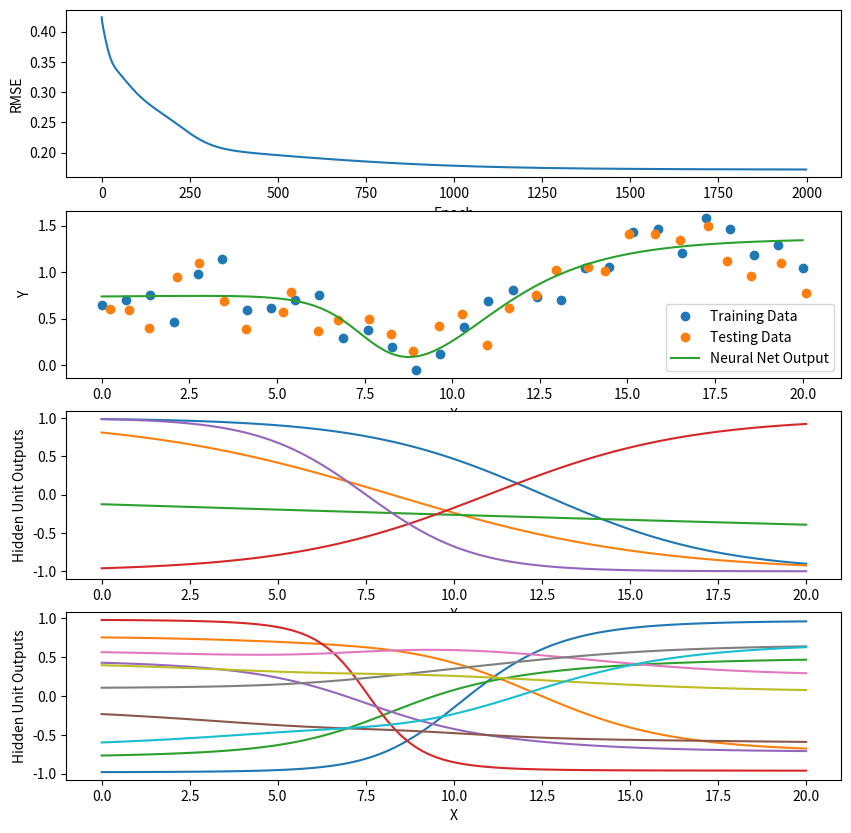
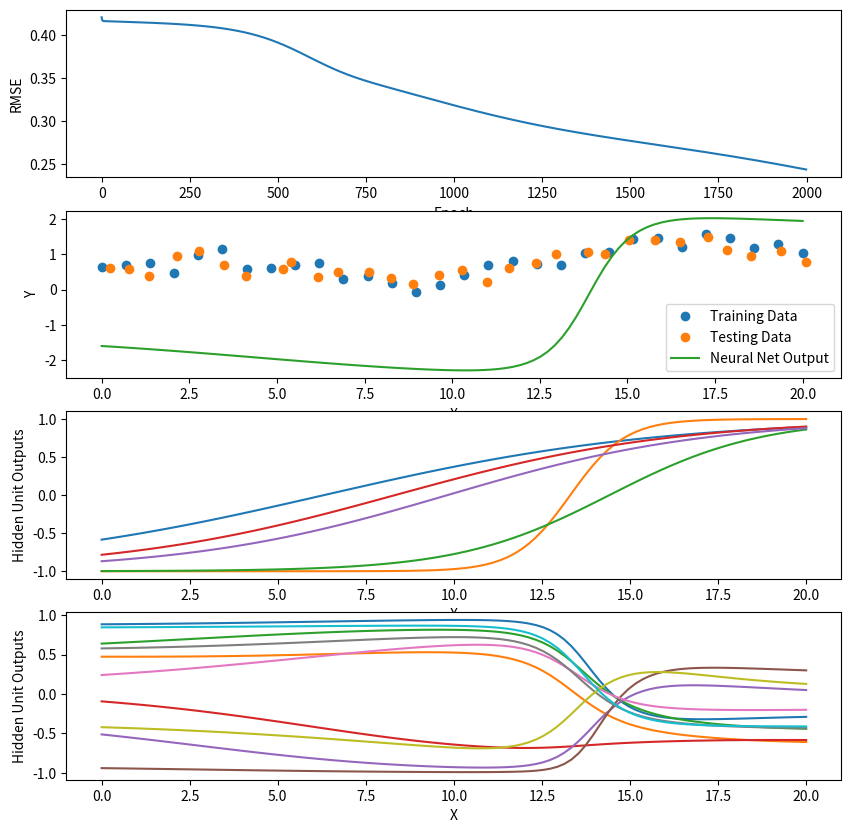

Write Python code to recreate these figures, in order.
#!/usr/bin/env python
# coding: utf-8

# # A2.2 Multilayered Neural Network
# 
# * 2.2: *Added example output in Section 1.1.*
# * 2.1: *Added A2grader.tar and details on how to rename the functions for the use of the asymmetric sigmoid activation function.*

# In[4]:


import numpy as np
import matplotlib.pyplot as plt


# In[5]:


def add_ones(X):
    return np.insert(X, 0, 1, axis=1)

def rmse(Y, T):
    error = T - Y
    return np.sqrt(np.mean(error ** 2))

def calc_standardize_parameters(X, T):
    Xmeans = X.mean(axis=0)
    Xstds = X.std(axis=0)
    Tmeans = T.mean(axis=0)
    Tstds = T.std(axis=0)
    return {'Xmeans': Xmeans, 'Xstds': Xstds,
            'Tmeans': Tmeans, 'Tstds': Tstds}

def standardize_X(X, stand_parms):
    return (X - stand_parms['Xmeans']) / stand_parms['Xstds']


def unstandardize_X(Xst, stand_parms):
    return Xst * stand_parms['Xstds'] + stand_parms['Xmeans']


def standardize_T(T, stand_parms):
    return (T - stand_parms['Tmeans']) / stand_parms['Tstds']


def unstandardize_T(Tst, stand_parms):
    return Tst * stand_parms['Tstds'] + stand_parms['Tmeans']


# Here is a test of the functions.  We fit a neural network to simple one-dimensional data.

# In[28]:


n_samples = 30

Xtrain = np.linspace(0., 20.0, n_samples).reshape((n_samples, 1))
Ttrain = 0.2 + 0.05 * (Xtrain) + 0.4 * np.sin(Xtrain / 2) + 0.2 * np.random.normal(size=(n_samples, 1))

Xtest = Xtrain + 0.1 * np.random.normal(size=(n_samples, 1))
Ttest = 0.2 + 0.05 * (Xtest) + 0.4 * np.sin(Xtest / 2) + 0.2 * np.random.normal(size=(n_samples, 1))


# ## Required Part One
# 
# The changes you must implement are specified here.  We recommend that you copy the above code cells and paste them below, then edit them appropriately.
# 
# You will implement a set of functions for training and testing a multilayered neural network to predict continuous-valued target values.  This assignment provides an implementation of the functions for a neural network with one hidden layer.  You must modify the functions to allow any number of hidden layers, each with any number of units.
# 
# The required functions are:
# 
# * `make_weights(n_inputs, n_hiddens_list, n_outputs):` Given integers `n_inputs`, list of `n_hiddens`, one integer per hidden layer, and `n_outputs`, create and return list of weight matrices, one for each layer.
# * `forward(Xst, Ws)`: Given standardized input matrix `X` and list of weight matrices `Ws`, calculate the output of all layers and return a list of the outputs of each layer.
# * `backward(Xst, Tst, Ws)`: Given standardized input matrix `X`, standardized target matrix `T`, and list of weight matrices `Ws`, calculate the gradient of the mean squared error with respect to the weights in each layer, returning a tuple or list of all gradient matrices.
# * `train_sgd(X, T, Ws, learning_rate, n_epochs):` Given input and target matrices `X` and `T`, liist of all weight matrices `Ws`, a learning_rate and the number of epochs to train, update the weights for `n_epochs` iterations using the gradient of the mean squared over the whole data set in `X` and `T`  and return the list of resulting new weight matrices, the standardization parameters, and the list of RMSE training errors, one per epoch.
# * `use(X, Ws, stand_parms):` Calculate outputs of all layers after standardizing input `X`. Return list of outputs of each hidden layer, and unstandardized output of output layer.

# In[9]:


X = np.arange(5).reshape(-1, 1)
T = (X - 2) ** 3

stand_parms = calc_standardize_parameters(X, T)


# In[10]:


def make_weights(n_inputs, n_hiddens, n_outputs):
    #First layer (input)
    layer_list = [np.random.uniform(-1, 1, size=(1 + n_inputs, n_hiddens[0])) / np.sqrt(n_inputs + 1)]
    
    #All hidden layers after first
    for i in range(1, len(n_hiddens)):
        hidden_layer = np.random.uniform(-1, 1, size=(1 + n_hiddens[i - 1], n_hiddens[i])) / np.sqrt(n_hiddens[i - 1] + 1)
        layer_list.append(hidden_layer)
        
    #Last layer (output)    
    output_layer = np.random.uniform(-1, 1, size=(1 + n_hiddens[-1], n_outputs)) / np.sqrt(n_hiddens[-1] + 1)
    
    layer_list.append(output_layer)
    return layer_list


# In[11]:


np.random.seed(42)  # Set the random number generator seed so same weight values are generated each time.
n_inputs = 1
n_hiddens_list = [2, 3]
n_outputs = 1
Ws = make_weights(n_inputs, n_hiddens_list, n_outputs)
Ws


# In[12]:


def forward(Xst, Ws):
    layers_final = []
    
    #Input layer 
    Z_input = np.tanh(add_ones(Xst) @ Ws[0])
    layers_final.append(Z_input)
    
    #All but the output layer (no activation function)
    for i in range(1, len(Ws) - 1):
        Z = np.tanh(add_ones(layers_final[i - 1]) @ Ws[i])
        layers_final.append(Z)
    
    #Output layer
    Yst = add_ones(layers_final[-1]) @ Ws[-1]
    layers_final.append(Yst)
    
    return layers_final


# In[13]:


Xst = standardize_X(X, stand_parms)

forward(Xst, Ws)


# In[14]:


def backward(Xst, Tst, Wst):
    n_samples = Xst.shape[0]
    n_outputs = Tst.shape[1]
    gradient_list = []
    
    # Init forward values
    outputs = forward(Xst, Wst)
    
    # Init Delta
    delta = -(Tst - outputs[-1]) /  (n_samples * n_outputs)
    
    # Back-propagate the delta value from the output layer, through the output layer weights,
    # to the hidden units.  Multiply the result by the derivative of the hidden units'
    # activation function, tanh
    Wst.reverse()
    outputs.reverse()
    for i in range(len(Wst)):
        # Output Layer
        if i == 0:
            gradient_W = add_ones(outputs[i + 1]).T @ delta
            gradient_list.append(gradient_W)
        # Hidden Layer(s)
        elif i != len(Wst) - 1:  
            delta = (delta @ Wst[i - 1][1:, :].T) * (1 - outputs[i] ** 2)
            gradient_V = add_ones(outputs[i + 1]).T @ delta
            gradient_list.insert(0,gradient_V)
        # Input Layer
        else:
            delta = (delta @ Wst[i - 1][1:, :].T) * (1 - outputs[i] ** 2)
            gradient_V = add_ones(Xst).T @ delta
            gradient_list.insert(0,gradient_V)
    
    Wst.reverse()
    return gradient_list


# In[15]:


Tst = standardize_T(T, stand_parms)
backward(Xst, Tst, Ws)


# In[16]:


def train_sgd(X, T, Ws, learning_rate, n_epochs):
    # Store standardization parameters in dictionary stand_parms.
    stand_parms = calc_standardize_parameters(X, T)
    # Standardize X and T.
    Xst = standardize_X(X, stand_parms)
    Tst = standardize_T(T, stand_parms)

    error_trace = []

    # Update weights for n_epochs passes through the training data
    for epoch in range(n_epochs):

        # Calculate the gradients of the mean squared error with respect to each weight matrix.
        gradient_list = backward(Xst, Tst, Ws)
        
        # Update the values in each weight matrix using SGD.
        for i in range(len(Ws)):
            Ws[i] -= learning_rate * gradient_list[i]

        # Calculate the outputs of all layers given the current weight values.
        Yst = forward(Xst, Ws)
        Y = unstandardize_T(Yst[-1], stand_parms)
        error_trace.append(rmse(Y, T))

    return Ws, stand_parms, error_trace


# In[17]:


def use(X, Ws, stand_parms):
    # Standardize inputs X
    Xst = standardize_X(X, stand_parms)
    # Calculate outputs of each layer.
    Yst = forward(Xst, Ws)
    # Unstandardize output of output layer
    Yst[-1] = unstandardize_T(Yst[-1], stand_parms)
    return Yst


# In[18]:


use(X, Ws, stand_parms)


# Test your functions on the same one-dimensional data defined above as `Xtrain, Ttrain` and `Xtest, Ttest` shown above.  Try your code using two hidden layers of as many units in each layer as you wish.  Plot the results, including an additional plot to show the outputs of each of the two hidden layers.

# In[29]:


# Train using given data (Xtrain, etc)
n_inputs = Xtrain.shape[1]
n_hiddens = [5,10]
n_outputs = Ttrain.shape[1]

n_epochs = 2000
learning_rate = 0.1

Ws = make_weights(n_inputs, n_hiddens, n_outputs)

Ws, stand_parms, error_trace = train_sgd(Xtrain, Ttrain, Ws, learning_rate, n_epochs)

Ytrain = use(Xtrain, Ws, stand_parms)
rmse_train = rmse(Ytrain[-1], Ttrain)
Ytest = use(Xtest, Ws, stand_parms)
rmse_test = rmse(Ytest[-1], Ttest)

print(f'RMSE: Train {rmse_train:.2f} Test {rmse_test:.2f}')


# In[30]:


# Plot results from training with given data
plt.figure(figsize=(10, 10))
plt.subplot(4, 1, 1)
plt.plot(error_trace)
plt.xlabel('Epoch')
plt.ylabel('RMSE')

plt.subplot(4, 1, 2)
plt.plot(Xtrain, Ttrain, 'o', label='Training Data')
plt.plot(Xtest, Ttest, 'o', label='Testing Data')
X_for_plot = np.linspace(0, 20, 100).reshape(-1, 1)
Y_train = use(X_for_plot, Ws, stand_parms)
plt.plot(X_for_plot, Y_train[-1], label='Neural Net Output')
plt.legend()
plt.xlabel('X')
plt.ylabel('Y')

plt.subplot(4, 1, 3)
plt.plot(X_for_plot, Y_train[0])
plt.xlabel('X')
plt.ylabel('Hidden Unit Outputs')

plt.subplot(4, 1, 4)
plt.plot(X_for_plot, Y_train[1])
plt.xlabel('X')
plt.ylabel('Hidden Unit Outputs')


# Write a for loop to create and train neural nets containing one, two, three and four hidden layers each with 4 hidden units. Train each for 10,000 epochs and a learning rate of 0.1. Collect list of results with each result being a list containing the number of layers and the RMSE for training and testing data.
# 
# Print a pretty table of your results be creating a `pandas` DataFrame of the results list (of lists). Discuss the results.

# In[38]:


# Iterate and create NN with 1..N layers

hidden_layers_list = [[4], [4,4], [4,4,4], [4,4,4,4]]
n_epochs = 10000
learning_rate = 0.1

results = []

for layer in hidden_layers_list:
    
    Ws = make_weights(n_inputs, layer, n_outputs)

    Ws, stand_parms, error_trace = train_sgd(Xtrain, Ttrain, Ws, learning_rate, n_epochs)

    Ytrain = use(Xtrain, Ws, stand_parms)
    rmse_train = rmse(Ytrain[-1], Ttrain)
    Ytest = use(Xtest, Ws, stand_parms)
    rmse_test = rmse(Ytest[-1], Ttest)
    
    results.append([len(layer), rmse_train, rmse_test])

    print(f'RMSE: Train {rmse_train:.2f} Test {rmse_test:.2f}')

results


# In[32]:


import pandas
df = pandas.DataFrame(results, columns=('Layers', 'RMSE Train', 'RMSE Test'))
df


# ### Discussion: tanh
# 
# The table above shows the convergence of the **tanh** activation function over a period of 1 to 4, 4 neuron hidden layers each with 10000 training cycles (epochs). Theoretically, more hidden layers in a given network enables a closer fit to the given dataset as more and more subleties are accounted for by the additional layers.
# 
# In the case of the above experiment, there is no discernable increase in training or test accuracy as the number of hidden layers increases. The RMSE values remain almost constant over all layer variants. This is likely due to the fact that the network has _already_ converged upon a local minima for this data, and is simply osciallating about it.

# ## Required Part Two
# 
# Copy and paste here the following functions and rename them as shown.  These new versions will use the asymmetric sigmoid activation function instead of the symmetric one that used `tanh`.  Repeat the above experiments with the one-dimensional data.
# 
# * `forward` becomes `forward_asig`
# * `backward` becomes `backward_asig`
# * `train_sgd` becomes `train_sgd_asig`
# * `use` becomes `use_asig`

# In[ ]:


def asig(X):
    return 1/(1 + np.exp(-X))

def forward_asig(Xst, Ws):
    layers_final = []
    
    #Input layer 
    Z_input = asig(add_ones(Xst) @ Ws[0])
    layers_final.append(Z_input)
    
    #All but the output layer (no activation function)
    for i in range(1, len(Ws) - 1):
        Z = asig(add_ones(layers_final[i - 1]) @ Ws[i])
        layers_final.append(Z)
    
    #Output layer
    Yst = add_ones(layers_final[-1]) @ Ws[-1]
    layers_final.append(Yst)
    
    return layers_final

def backward_asig(Xst, Tst, Wst):
    n_samples = Xst.shape[0]
    n_outputs = Tst.shape[1]
    gradient_list = []
    
    # Init forward values
    outputs = forward_asig(Xst, Wst)
    
    # Init Delta
    delta = -(Tst - outputs[-1]) /  (n_samples * n_outputs)
    
    # Back-propagate the delta value from the output layer, through the output layer weights,
    # to the hidden units.  Multiply the result by the derivative of the hidden units'
    # activation function, tanh
    Wst.reverse()
    outputs.reverse()
    for i in range(len(Wst)):
        # Output Layer
        if i == 0:
            gradient_W = add_ones(outputs[i + 1]).T @ delta
            gradient_list.append(gradient_W)
        # Hidden Layer(s)
        elif i != len(Wst) - 1:  
            delta = (delta @ Wst[i - 1][1:, :].T) * ((outputs[i]) * (1 - (outputs[i])))
            gradient_V = add_ones(outputs[i + 1]).T @ delta
            gradient_list.insert(0,gradient_V)
        # Input Layer
        else:
            delta = (delta @ Wst[i - 1][1:, :].T) * ((outputs[i]) * (1 - (outputs[i])))
            gradient_V = add_ones(Xst).T @ delta
            gradient_list.insert(0,gradient_V)
    
    Wst.reverse()
    return gradient_list

def train_sgd_asig(X, T, Ws, learning_rate, n_epochs):
    # Store standardization parameters in dictionary stand_parms.
    stand_parms = calc_standardize_parameters(X, T)
    # Standardize X and T.
    Xst = standardize_X(X, stand_parms)
    Tst = standardize_T(T, stand_parms)

    error_trace = []

    # Update weights for n_epochs passes through the training data
    for epoch in range(n_epochs):

        # Calculate the gradients of the mean squared error with respect to each weight matrix.
        gradient_list = backward_asig(Xst, Tst, Ws)
        
        # Update the values in each weight matrix using SGD.
        for i in range(len(Ws)):
            Ws[i] -= learning_rate * gradient_list[i]

        # Calculate the outputs of all layers given the current weight values.
        Yst = forward_asig(Xst, Ws)
        Y = unstandardize_T(Yst[-1], stand_parms)
        error_trace.append(rmse(Y, T))

    return Ws, stand_parms, error_trace

def use_asig(X, Ws, stand_parms):
    # Standardize inputs X
    Xst = standardize_X(X, stand_parms)
    # Calculate outputs of each layer.
    Yst = forward_asig(Xst, Ws)
    # Unstandardize output of output layer
    Yst[-1] = unstandardize_T(Yst[-1], stand_parms)
    return Yst


# In[33]:


# Train using given data (Xtrain, etc)
n_inputs = Xtrain.shape[1]
n_hiddens = [5,10]
n_outputs = Ttrain.shape[1]

n_epochs = 2000
learning_rate = 0.1

Ws = make_weights(n_inputs, n_hiddens, n_outputs)

Ws, stand_parms, error_trace = train_sgd_asig(Xtrain, Ttrain, Ws, learning_rate, n_epochs)

Ytrain = use_asig(Xtrain, Ws, stand_parms)
rmse_train = rmse(Ytrain[-1], Ttrain)
Ytest = use_asig(Xtest, Ws, stand_parms)
rmse_test = rmse(Ytest[-1], Ttest)

print(f'RMSE: Train {rmse_train:.2f} Test {rmse_test:.2f}')


# In[34]:


# Plot results from training with given data
plt.figure(figsize=(10, 10))
plt.subplot(4, 1, 1)
plt.plot(error_trace)
plt.xlabel('Epoch')
plt.ylabel('RMSE')

plt.subplot(4, 1, 2)
plt.plot(Xtrain, Ttrain, 'o', label='Training Data')
plt.plot(Xtest, Ttest, 'o', label='Testing Data')
X_for_plot = np.linspace(0, 20, 100).reshape(-1, 1)
Y_train = use(X_for_plot, Ws, stand_parms)
plt.plot(X_for_plot, Y_train[-1], label='Neural Net Output')
plt.legend()
plt.xlabel('X')
plt.ylabel('Y')

plt.subplot(4, 1, 3)
plt.plot(X_for_plot, Y_train[0])
plt.xlabel('X')
plt.ylabel('Hidden Unit Outputs')

plt.subplot(4, 1, 4)
plt.plot(X_for_plot, Y_train[1])
plt.xlabel('X')
plt.ylabel('Hidden Unit Outputs')


# In[35]:


# Iterate and create NN with 1..N layers

hidden_layers_list = [[4], [4,4], [4,4,4], [4,4,4,4]]
n_epochs = 10000
learning_rate = 0.1

results = []

for layer in hidden_layers_list:
    
    Ws = make_weights(n_inputs, layer, n_outputs)

    Ws, stand_parms, error_trace = train_sgd_asig(Xtrain, Ttrain, Ws, learning_rate, n_epochs)

    Ytrain = use_asig(Xtrain, Ws, stand_parms)
    rmse_train = rmse(Ytrain[-1], Ttrain)
    Ytest = use_asig(Xtest, Ws, stand_parms)
    rmse_test = rmse(Ytest[-1], Ttest)
    
    results.append([len(layer), rmse_train, rmse_test])

    print(f'RMSE: Train {rmse_train:.2f} Test {rmse_test:.2f}')

results


# In[36]:


import pandas
df = pandas.DataFrame(results, columns=('Layers', 'RMSE Train', 'RMSE Test'))
df


# ### Discussion: sigmoid
# 
# The experiment above was repeated with the same parameters as the previous (1 to 4 hidden layers each with 4 hidden units over 10000 training cycles). Comparing the results of the **sigmoid** and the **tanh**, they have very simiar RMSE values for the first three iterations, with the **tanh** function performing just a hair better on average. 
# 
# It would then be safe to assume that both activation functions managed to find the same local minimia among the input data for the first three iterations. However, when the number of hidden layers using the **sigmoid** function was 4, the RMSE increased to almost double the value from the previous iteration on both the training and test data. 
# 
# Generally the danger of adding an excessive amount of layers is _overfitting_ the training data, and then underperforming on the test data. In this case, we see poor performance on both training and test data, so overfitting is likely not the culprit. I would wager that the inital values created with the forward passes and 4 hidden layers are _further_ from the local minima than the first three iterations.

# In[39]:


get_ipython().run_line_magic('run', '-i A2grader.py')

